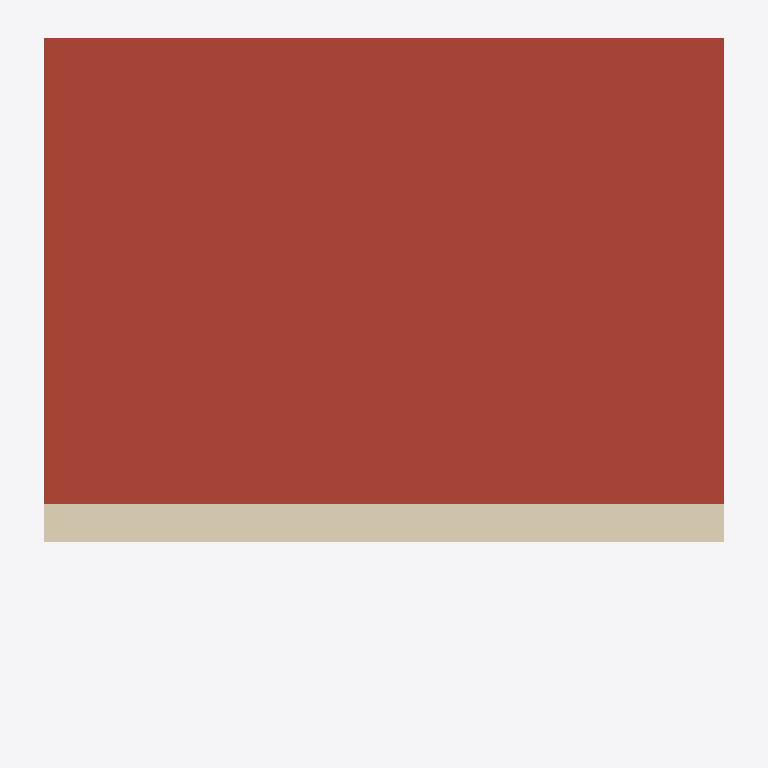
Plan cut of the same IFC building model at storey 'DG' (level 5.60 m, cut at 7.00 m), seen from above with north up, elements coloured by IFC class: 2 roofs (red-brown), 1 wall (beige). Cut surfaces are drawn darker.
Extent 4.5 m × 4.4 m × 6.8 m (x, y, z). Storeys (3): EG at 0.00 m; OG at 2.80 m; DG at 5.60 m. Elements (65): 45 IfcWall, 6 IfcSlab, 4 IfcBeam, 4 IfcWindow, 2 IfcBuildingElementProxy, 2 IfcGeographicElement, 2 IfcRoof.

HEADER;
FILE_DESCRIPTION(('ViewDefinition [Design_Transfer_View, SurfaceGeometryAddOnView, QuantityTakeOffAddOnView]','ExchangeRequirement [Architecture]','Option [Elements to export: Visible elements (on all stories)]','Option [Partial Structure Display: Entire Model]','Option [IFC Domain: All]','Option [Structural Function: All Elements]','Option [Convert Grid elements: On]','[22 more]'),'2;1');
FILE_NAME('IFC 4 Concrete.ifc','2022-09-07T21:42:36',(''),(''),'The EXPRESS Data Manager Version 5.02.0100.09 : 26 Sep 2013','IFC file generated by GRAPHISOFT ARCHICAD 25.0.0 CHE FULL Windows version (IFC add-on version: 4013 CHE FULL).','');
FILE_SCHEMA(('IFC4'));
ENDSEC;
DATA;
#73=IFCPROJECT('1xlcauTSYrNlaEtVXDlf45',#12,'D4D, Concrete',$,$,$,$,(#69,#247),#56);
#98=IFCSITE('20FpTZCqJy2vhVJYtjuIce',#12,'Gelände',$,$,#95,$,$,.ELEMENT.,$,$,$,$,$);
#140=IFCBUILDING('00tMo7QcxqWdIGvc4sMN2A',#12,'Gebäude',$,$,#138,$,$,.ELEMENT.,$,$,$);
#162=IFCBUILDINGSTOREY('3eYt9TfVT42ezAX4OpSOsQ',#12,'EG',$,$,#160,$,$,.ELEMENT.,0.0);
#20968=IFCBUILDINGSTOREY('3NscPmsxv7yOs3PvwPDAMH',#12,'OG',$,$,#20967,$,$,.ELEMENT.,2.8);
#34652=IFCBUILDINGSTOREY('2FcQ$VfcDClOrgjBNOA$cL',#12,'DG',$,$,#34651,$,$,.ELEMENT.,5.6);
#37346=IFCROOF('1pvxFs_K9Df88Xjn$oek8Q',#12,'DABE_01',$,$,#37266,#37335,'73E7B3F6-F942-4DA4-8221-B71FF2A2E21A',.FLAT_ROOF.);
#35928=IFCROOF('0Kw7eg5p9DPQ7drxPGpYkY',#12,'DABE_02',$,$,#35912,#35925,'14E87A2A-1732-4D65-A1E7-D7B650CE2BA2',.FLAT_ROOF.);
#35352=IFCWALL('2fZYBJNN15Uwvf5PVueu5Y',#12,'Wand-002',$,$,#35236,#35341,'A98E22D3-5D70-457B-AE69-1597F8A38162',.NOTDEFINED.);
ENDSEC;